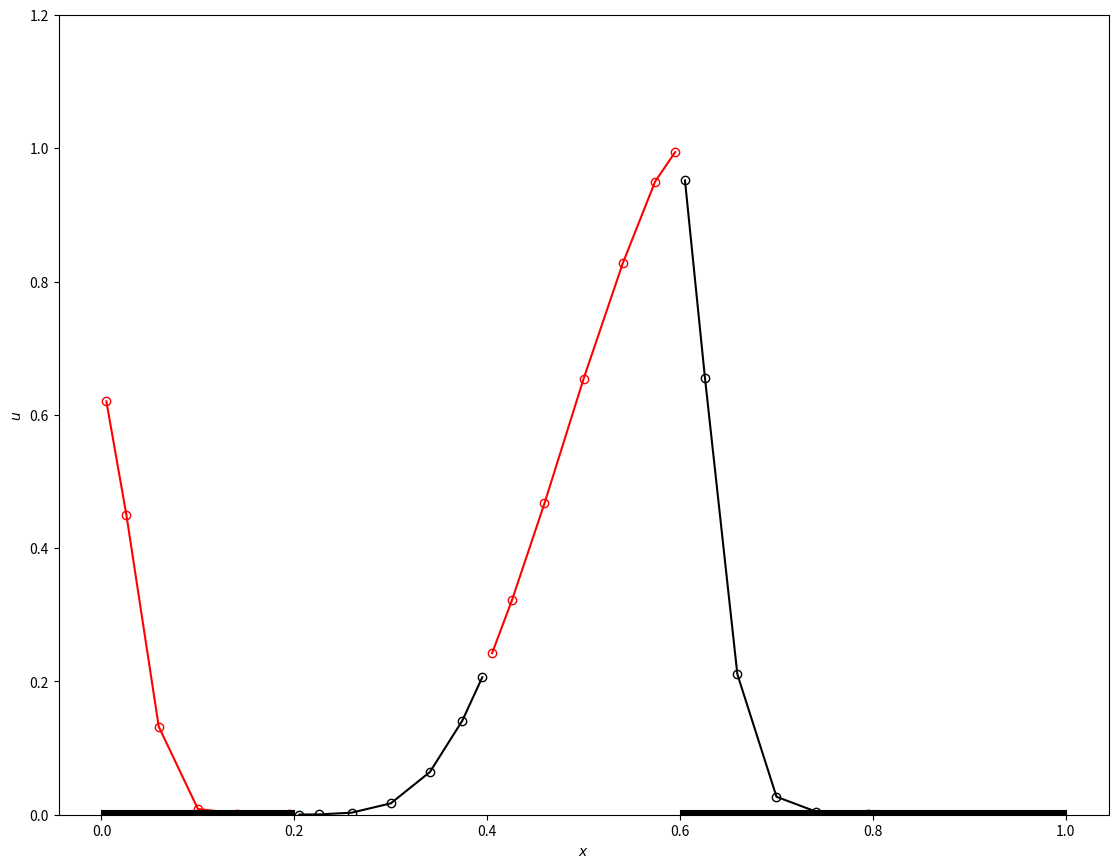

Python code for this plot:
"""
Solves the advection equation, nth order (DG) in space, 4th order in time

Author: Jonathan Zrake
"""

from timeit import default_timer
from numpy.polynomial.legendre import Legendre, leggauss
from numpy import (
    allclose,
    array,
    cos,
    diff,
    einsum,
    exp,
    linspace,
    maximum,
    ndenumerate,
    sin,
    where,
    zeros,
    zeros_like,
)


class Timer:
    def __enter__(self):
        self.start = default_timer()
        return self

    def __exit__(self, *args):
        self.elapsed_secs = default_timer() - self.start


def leg(x, n, m=0):
    """
    Return the value of the scaled Legendre polynomial.

    The point x is in the range [-1, 1]. m is the derivative order.
    """
    c = [(2 * n + 1) ** 0.5 if i is n else 0.0 for i in range(n + 1)]
    return Legendre(c).deriv(m)(x)


def gauss_grid(x0, x1, num_zones, order, retstep=False):
    """
    Return a 2d array of Gauss quadrature points.

    The first axis is over zones, and the second axis is over Gauss points
    within the zone.
    """
    xsi, _ = leggauss(order)
    dx = (x1 - x0) / num_zones

    x = zeros([num_zones, order])

    for i in range(num_zones):
        x[i] = [x0 + dx * (i + 0.5 * (1.0 + y)) for y in xsi]

    if retstep:
        return dx, x
    else:
        return x


def field_to_weights(field):
    order = field.shape[-1]
    x, w = leggauss(order)
    phi = array([leg(x, n) for n in range(order)])
    return einsum("iq,nq,q,...", field, phi, w, 0.5)


def weights_to_field(weights):
    order = weights.shape[-1]
    x, _ = leggauss(order)
    phi = array([leg(x, n) for n in range(order)])
    return einsum("in,nq", weights, phi)


def flux_function(u):
    return 0.5 * u * u


def riemann_solver(ul, ur):
    al = ul
    ar = ur
    ap = maximum(al, ar)
    am = zeros_like(ap)
    fl = flux_function(ul)
    fr = flux_function(ur)
    return (fl * ap - fr * am - (ul - ur) * ap * am) / (ap - am)


def time_derivative(w, x_grid, dx, ck=0.01):
    order = w.shape[-1]
    faces = 0.5 * (x_grid.flat[:-1] + x_grid.flat[+1:])
    x_vol, gauss_weight = leggauss(order)
    x_srf = array([-1.0, 1.0])
    phi_grd = array([leg(x_vol, n, m=1) for n in range(order)])
    phi_vol = array([leg(x_vol, n, m=0) for n in range(order)])
    phi_srf = array([leg(x_srf, n, m=0) for n in range(order)])
    u_vol = einsum("in,nq", w, phi_vol)
    u_srf = einsum("in,nq", w, phi_srf)
    f_vol = flux_function(u_vol)
    f_hat = riemann_solver(u_srf[:-1, 1], u_srf[+1:, 0])
    f_god = riemann_solver(u_vol.flat[:-1], u_vol.flat[+1:])

    u_dot_god = zeros(w.size)
    u_dot_god[+1:-1] -= diff(f_god) / diff(faces)
    u_dot_god.shape = w.shape
    w_dot_god = field_to_weights(u_dot_god)

    w_dot_vol = einsum("iq,nq,q", f_vol, phi_grd, gauss_weight)
    w_dot_srf = zeros_like(w_dot_vol)
    w_dot_srf[+1:-1] += einsum("i,n", f_hat[:-1], phi_srf[:, 0])
    w_dot_srf[+1:-1] -= einsum("i,n", f_hat[+1:], phi_srf[:, 1])
    w_dot = (w_dot_srf + w_dot_vol) / dx

    troubled_zones = where(abs(w[:, -1] / w[:, 0]) > ck)[0]

    for zone in troubled_zones:
        w_dot[zone] = w_dot_god[zone]

    time_derivative.troubled_zones = troubled_zones

    set_bc(w_dot)
    return w_dot


def set_bc(w):
    w[+0] = w[-2]
    w[-1] = w[+1]


def initial_condition(x):
    return exp(-((x - 0.5) ** 2) / 0.01)


def plot_soln(x, w, filename=None):
    import matplotlib.pyplot as plt

    y1 = weights_to_field(w)
    plt.figure(figsize=[11, 8.5])
    for i in range(x.shape[0]):
        plt.plot(x[i, :], y1[i, :], "-o", c="rk"[i % 2], mfc="none")

    try:
        for zone in time_derivative.troubled_zones:
            plt.plot(x[zone], zeros_like(x[zone]), c="k", lw=8.0)
    except AttributeError:
        pass

    plt.ylim(0.0, 1.2)
    plt.ylabel(r"$u$")
    plt.xlabel(r"$x$")
    plt.tight_layout(pad=0.05)
    if filename is None:
        plt.show()
    else:
        # plt.xlim(0.635, 0.665)
        plt.savefig(filename)
    plt.close()


def main():
    import argparse

    parser = argparse.ArgumentParser()
    parser.add_argument(
        "--order",
        default=7,
        type=int,
        help="polynomial order to use",
    )
    parser.add_argument(
        "--zones",
        default=5,
        type=int,
        help="number of zones on the grid",
    )
    parser.add_argument(
        "--tfinal",
        "-e",
        default=0.1,
        type=float,
    )
    parser.add_argument(
        "--rk-order",
        choices=[1, 2, 3, 4],
        default=2,
        type=int,
    )
    parser.add_argument(
        "--cfl",
        type=float,
        default=0.05,
    )
    parser.add_argument(
        "--limiter-param",
        "-c",
        type=float,
        default=0.01,
    )
    parser.add_argument(
        "--plot",
        type=str,
        default="end",
        choices=["end", "frames", "none"],
    )
    args = parser.parse_args()

    dx, grid = gauss_grid(0.0, 1.0, args.zones, order=args.order, retstep=True)
    dt = dx / 1.0 * args.cfl
    x = grid
    y = initial_condition(x)
    w = field_to_weights(y)
    t = 0.0
    n = 0
    L = lambda w: time_derivative(w, grid, dx=dx, ck=args.limiter_param)

    while t < args.tfinal:
        with Timer() as target:

            if args.rk_order == 1:
                w += dt * L(w)

            if args.rk_order == 2:
                w0 = w
                w1 = w0 + dt * L(w0)
                w2 = 1 / 2 * w0 + 1 / 2 * (w1 + dt * L(w1))
                w = w2

            if args.rk_order == 3:
                w0 = w
                w1 = w0 + dt * L(w0)
                w2 = 3 / 4 * w0 + 1 / 4 * (w1 + dt * L(w1))
                w3 = 1 / 3 * w0 + 2 / 3 * (w2 + dt * L(w2))
                w = w3

            if args.rk_order == 4:
                k1 = dt * L(w)
                k2 = dt * L(w + 0.5 * k1)
                k3 = dt * L(w + 0.5 * k2)
                k4 = dt * L(w + 1.0 * k3)
                w += (k1 + 2.0 * k2 + 2.0 * k3 + k4) / 6.0

            t += dt
            n += 1

        zps = args.zones / target.elapsed_secs
        if n % 1 == 0:
            print(f"[{n:04d}]: t={t:.3f} zps={zps:.3e}")

        if args.plot == "frames":
            plot_soln(x, w, filename=f"frame.{n:04d}.png")

    if args.plot == "end":
        plot_soln(x, w)


if __name__ == "__main__":
    main()
